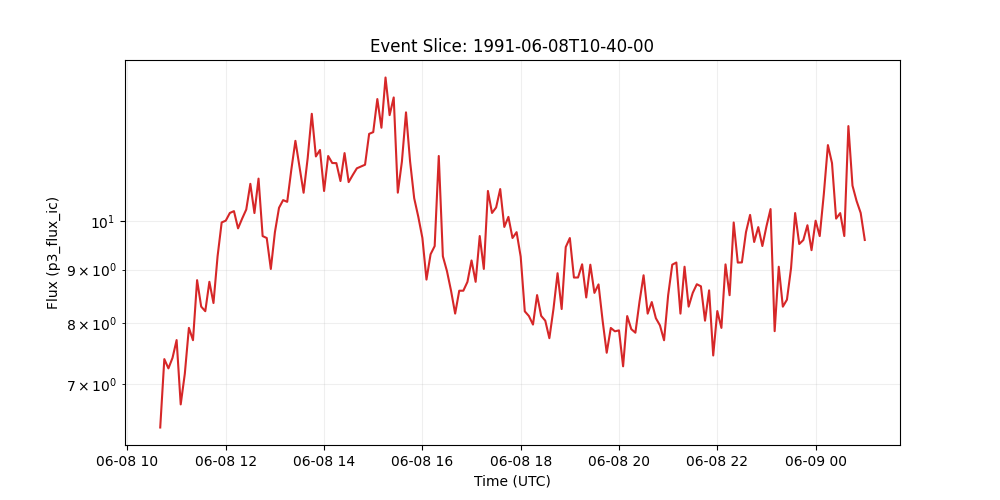

The data file committed next to this chart (first rows):
time_tag, p3_flux_ic
1991-06-08 10:40:00, 6.368
1991-06-08 10:45:00, 7.397
1991-06-08 10:50:00, 7.248
1991-06-08 10:55:00, 7.417
1991-06-08 11:00:00, 7.712
1991-06-08 11:05:00, 6.699
1991-06-08 11:10:00, 7.162
1991-06-08 11:15:00, 7.921
1991-06-08 11:20:00, 7.71
1991-06-08 11:25:00, 8.793
1991-06-08 11:30:00, 8.298
1991-06-08 11:35:00, 8.215
1991-06-08 11:40:00, 8.761
1991-06-08 11:45:00, 8.364
1991-06-08 11:50:00, 9.264
1991-06-08 11:55:00, 9.978
1991-06-08 12:00:00, 10.02
1991-06-08 12:05:00, 10.19
1991-06-08 12:10:00, 10.23
1991-06-08 12:15:00, 9.849
1991-06-08 12:20:00, 10.06
1991-06-08 12:25:00, 10.26
1991-06-08 12:30:00, 10.86
1991-06-08 12:35:00, 10.19
1991-06-08 12:40:00, 10.98
1991-06-08 12:45:00, 9.684
1991-06-08 12:50:00, 9.643
1991-06-08 12:55:00, 9.011
1991-06-08 13:00:00, 9.768
1991-06-08 13:05:00, 10.3
1991-06-08 13:10:00, 10.48
1991-06-08 13:15:00, 10.44
1991-06-08 13:20:00, 11.2
1991-06-08 13:25:00, 11.93
1991-06-08 13:30:00, 11.28
1991-06-08 13:35:00, 10.65
1991-06-08 13:40:00, 11.49
1991-06-08 13:45:00, 12.66
1991-06-08 13:50:00, 11.53
1991-06-08 13:55:00, 11.69
1991-06-08 14:00:00, 10.69
1991-06-08 14:05:00, 11.54
1991-06-08 14:10:00, 11.36
1991-06-08 14:15:00, 11.36
1991-06-08 14:20:00, 10.92
1991-06-08 14:25:00, 11.61
1991-06-08 14:30:00, 10.9
1991-06-08 14:35:00, 11.07
1991-06-08 14:40:00, 11.23
1991-06-08 14:45:00, 11.28
1991-06-08 14:50:00, 11.32
1991-06-08 14:55:00, 12.11
1991-06-08 15:00:00, 12.16
1991-06-08 15:05:00, 13.07
1991-06-08 15:10:00, 12.28
1991-06-08 15:15:00, 13.71
1991-06-08 15:20:00, 12.62
1991-06-08 15:25:00, 13.12
1991-06-08 15:30:00, 10.65
1991-06-08 15:35:00, 11.4
... 113 more rows
